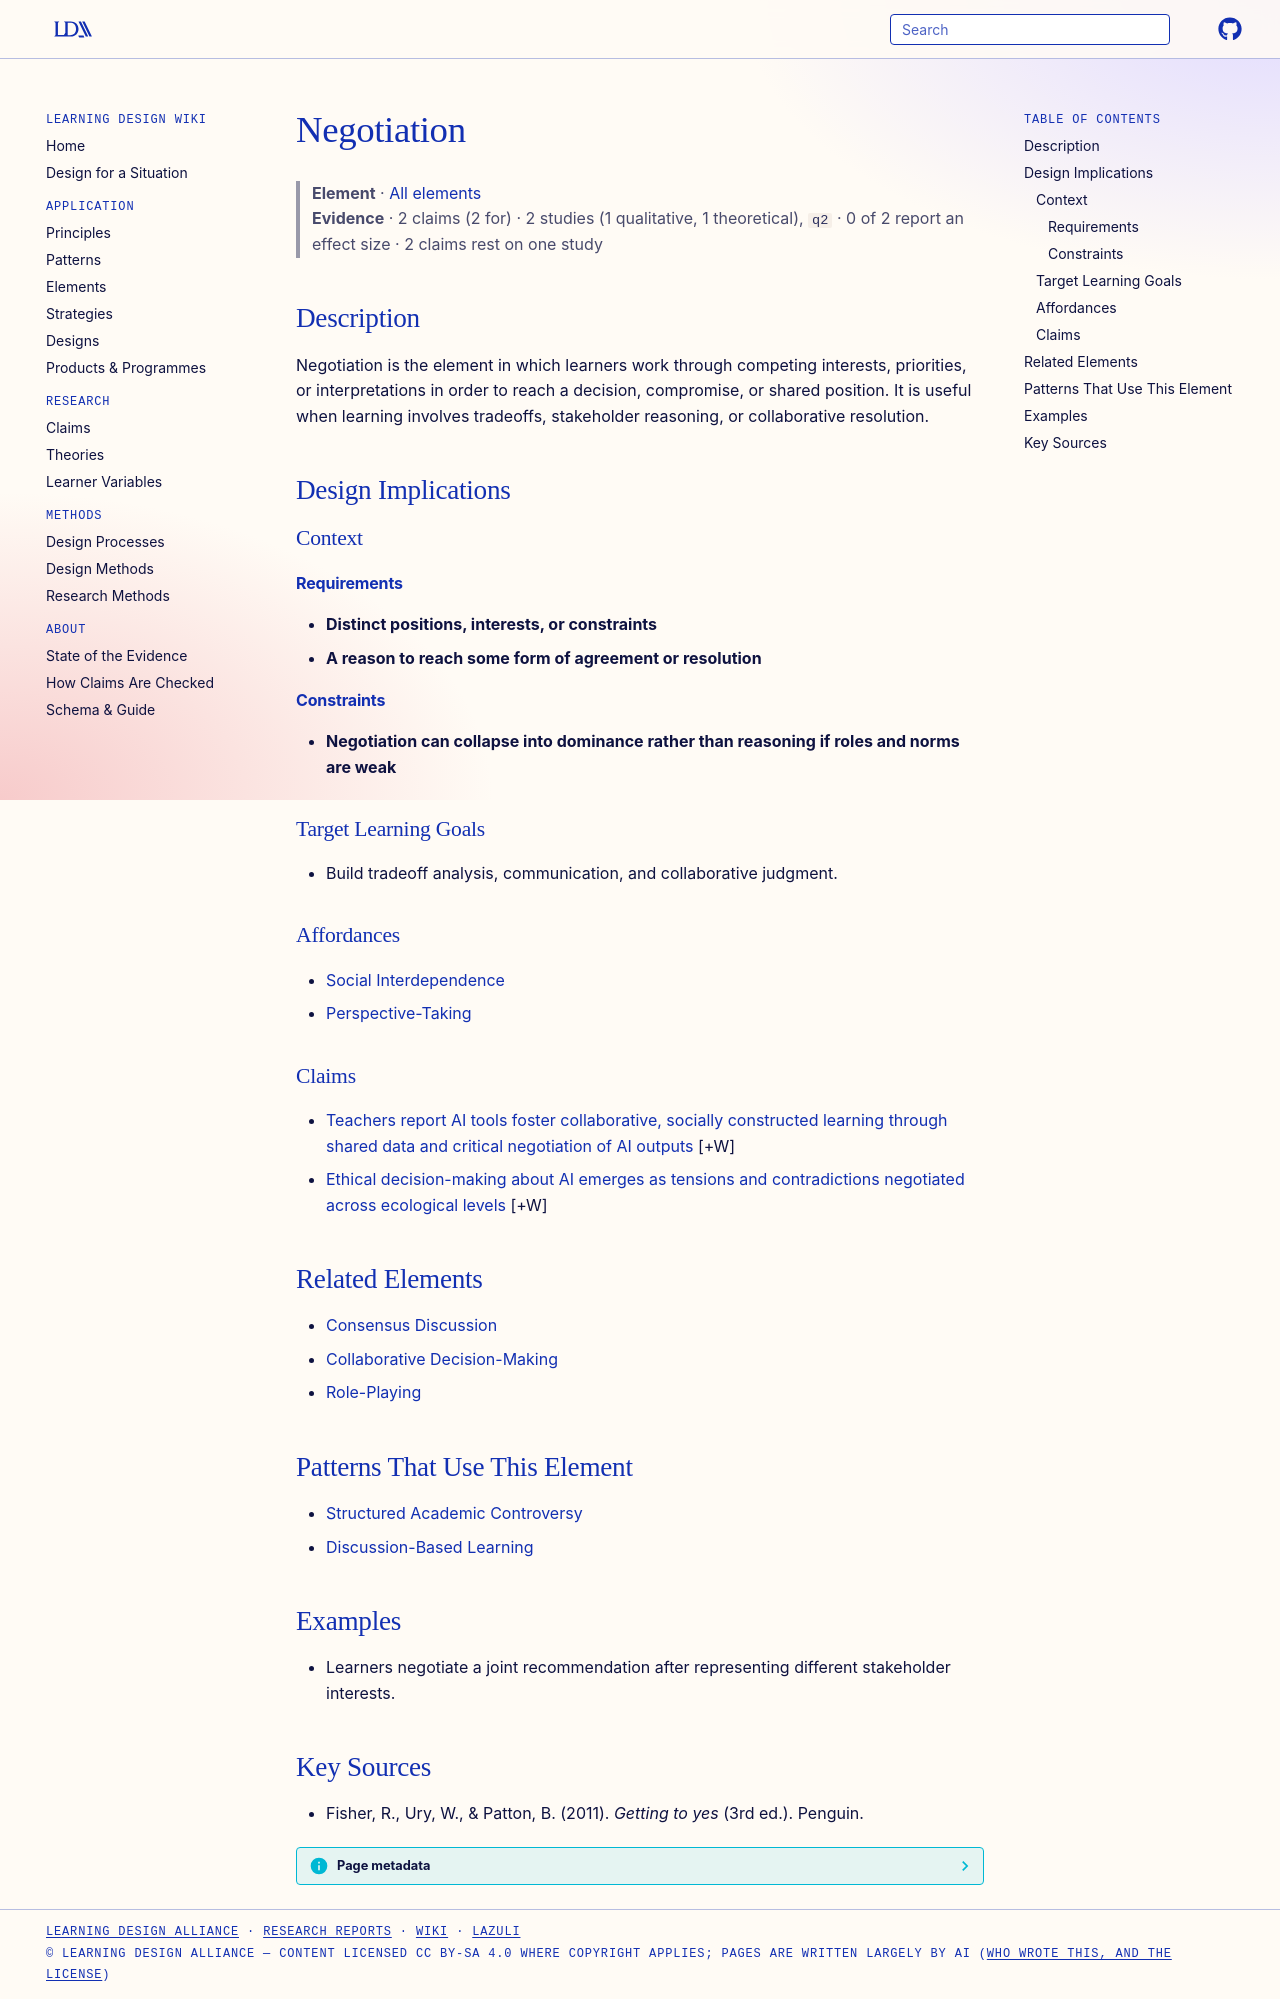

repository: Learning-Design-Alliance/learning-wiki · page: elements/negotiation/index.html · generator: mkdocs

---
type: element
id: negotiation
title: Negotiation
description: Negotiation is the element in which learners work through competing interests, priorities, or interpretations in order to reach a decision, compromise, or shared position.
canonical: true
status: review
generated:
  by: codex/unspecified
  at: 2026-04-08
---

# Negotiation

> **Element** · [All elements](index.md)
> **Evidence** · 2 claims (2 for) · 2 studies (1 qualitative, 1 theoretical), `q2` · 0 of 2 report an effect size · 2 claims rest on one study

## Description
Negotiation is the element in which learners work through competing interests, priorities, or interpretations in order to reach a decision, compromise, or shared position. It is useful when learning involves tradeoffs, stakeholder reasoning, or collaborative resolution.

## Design Implications

### Context
#### Requirements
- **Distinct positions, interests, or constraints**
- **A reason to reach some form of agreement or resolution**
#### Constraints
- **Negotiation can collapse into dominance rather than reasoning if roles and norms are weak**

### Target Learning Goals
- Build tradeoff analysis, communication, and collaborative judgment.

### Affordances
- [Social Interdependence](../principles/social-interdependence.md)
- [Perspective-Taking](../principles/cognitive-flexibility.md)

### Claims
<!-- Claims bearing on this element, each a link to a claim page followed by its evidence tag, e.g. [+M] -->
- [Teachers report AI tools foster collaborative, socially constructed learning through shared data and critical negotiation of AI outputs](../claims/ai-fosters-collaborative-social-construction.md) [+W]
- [Ethical decision-making about AI emerges as tensions and contradictions negotiated across ecological levels](../claims/ethical-ai-decision-negotiated-across-levels.md) [+W]

## Related Elements
- [Consensus Discussion](consensus-discussion.md)
- [Collaborative Decision-Making](collaborative-decision-making.md)
- [Role-Playing](role-playing.md)

## Patterns That Use This Element
- [Structured Academic Controversy](../patterns/structured-academic-controversy.md)
- [Discussion-Based Learning](../principles/collaborative-learning.md)

## Examples
- Learners negotiate a joint recommendation after representing different stakeholder interests.

## Key Sources
- Fisher, R., Ury, W., & Patton, B. (2011). *Getting to yes* (3rd ed.). Penguin.
